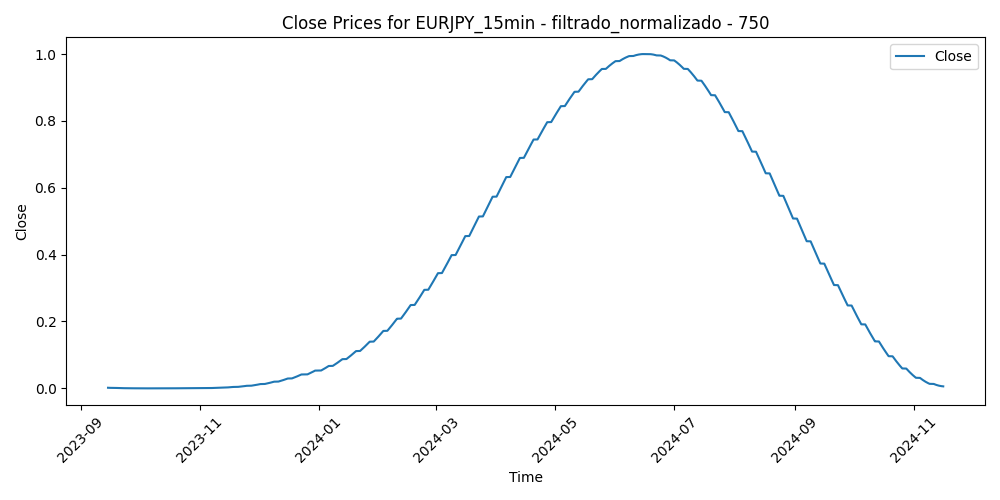

The table this chart was drawn from, first rows:
Time, Close, Volume, diferencia_media_750
2023-09-14 20:45:00, 0.001815, 0.1078, 0.4244
2023-09-14 21:00:00, 0.001812, 0.08869, 0.4262
2023-09-14 21:15:00, 0.001809, 0.08713, 0.4221
2023-09-14 21:30:00, 0.001806, 0.1205, 0.4208
2023-09-14 21:45:00, 0.001803, 0.1117, 0.425
2023-09-14 22:00:00, 0.0018, 0.09805, 0.422
2023-09-14 22:15:00, 0.001797, 0.08062, 0.418
2023-09-14 22:30:00, 0.001794, 0.1233, 0.4171
2023-09-14 22:45:00, 0.001791, 0.1207, 0.4159
2023-09-14 23:00:00, 0.001788, 0.05826, 0.4125
2023-09-14 23:15:00, 0.001785, 0.06671, 0.4156
2023-09-14 23:30:00, 0.001782, 0.02575, 0.4164
2023-09-14 23:45:00, 0.001779, 0.08596, 0.4132
2023-09-15 00:00:00, 0.001776, 0.01235, 0.4172
2023-09-15 00:15:00, 0.001773, 0.01508, 0.4151
2023-09-15 00:30:00, 0.00177, 0.03199, 0.4156
2023-09-15 00:45:00, 0.001767, 0.03511, 0.4161
2023-09-15 01:00:00, 0.001764, 0.05319, 0.4178
2023-09-15 01:15:00, 0.001761, 0.05683, 0.4152
2023-09-15 01:30:00, 0.001758, 0.0342, 0.4147
2023-09-15 01:45:00, 0.001755, 0.03251, 0.4147
2023-09-15 02:00:00, 0.001753, 0.05488, 0.4144
2023-09-15 02:15:00, 0.00175, 0.04889, 0.4138
2023-09-15 02:30:00, 0.001747, 0.05189, 0.4185
2023-09-15 02:45:00, 0.001744, 0.05969, 0.4207
2023-09-15 03:00:00, 0.001741, 0.13, 0.4205
2023-09-15 03:15:00, 0.001738, 0.1183, 0.4169
2023-09-15 03:30:00, 0.001735, 0.1169, 0.4183
2023-09-15 03:45:00, 0.001732, 0.1648, 0.4134
2023-09-15 04:00:00, 0.001729, 0.1415, 0.4149
2023-09-15 04:15:00, 0.001726, 0.1291, 0.4242
2023-09-15 04:30:00, 0.001723, 0.1445, 0.4238
2023-09-15 04:45:00, 0.00172, 0.1059, 0.4217
2023-09-15 05:00:00, 0.001717, 0.1636, 0.4149
2023-09-15 05:15:00, 0.001714, 0.1389, 0.4151
2023-09-15 05:30:00, 0.001711, 0.07633, 0.4121
2023-09-15 05:45:00, 0.001708, 0.1324, 0.4096
2023-09-15 06:00:00, 0.001706, 0.1001, 0.4097
2023-09-15 06:15:00, 0.001703, 0.1094, 0.4081
2023-09-15 06:30:00, 0.0017, 0.1005, 0.4069
2023-09-15 06:45:00, 0.001697, 0.0935, 0.406
2023-09-15 07:00:00, 0.001694, 0.07698, 0.4089
2023-09-15 07:15:00, 0.001691, 0.08036, 0.4083
2023-09-15 07:30:00, 0.001688, 0.03264, 0.4083
2023-09-15 08:00:00, 0.001685, 0.1126, 0.4018
2023-09-15 08:15:00, 0.001682, 0.1194, 0.4038
2023-09-15 08:30:00, 0.001679, 0.1234, 0.405
2023-09-15 08:45:00, 0.001677, 0.1273, 0.4011
2023-09-15 09:00:00, 0.001674, 0.1966, 0.3966
2023-09-15 09:15:00, 0.001671, 0.1625, 0.3852
2023-09-15 09:30:00, 0.001668, 0.1575, 0.3774
2023-09-15 09:45:00, 0.001665, 0.1633, 0.3809
2023-09-15 10:00:00, 0.001662, 0.1996, 0.3747
2023-09-15 10:15:00, 0.001659, 0.1771, 0.3762
2023-09-15 10:30:00, 0.001656, 0.1827, 0.3736
2023-09-15 10:45:00, 0.001654, 0.1684, 0.3674
2023-09-15 11:00:00, 0.001651, 0.1806, 0.3658
2023-09-15 11:15:00, 0.001648, 0.1531, 0.3656
2023-09-15 11:30:00, 0.001645, 0.1585, 0.3631
2023-09-15 11:45:00, 0.001642, 0.1389, 0.3634
... 29,126 more rows
